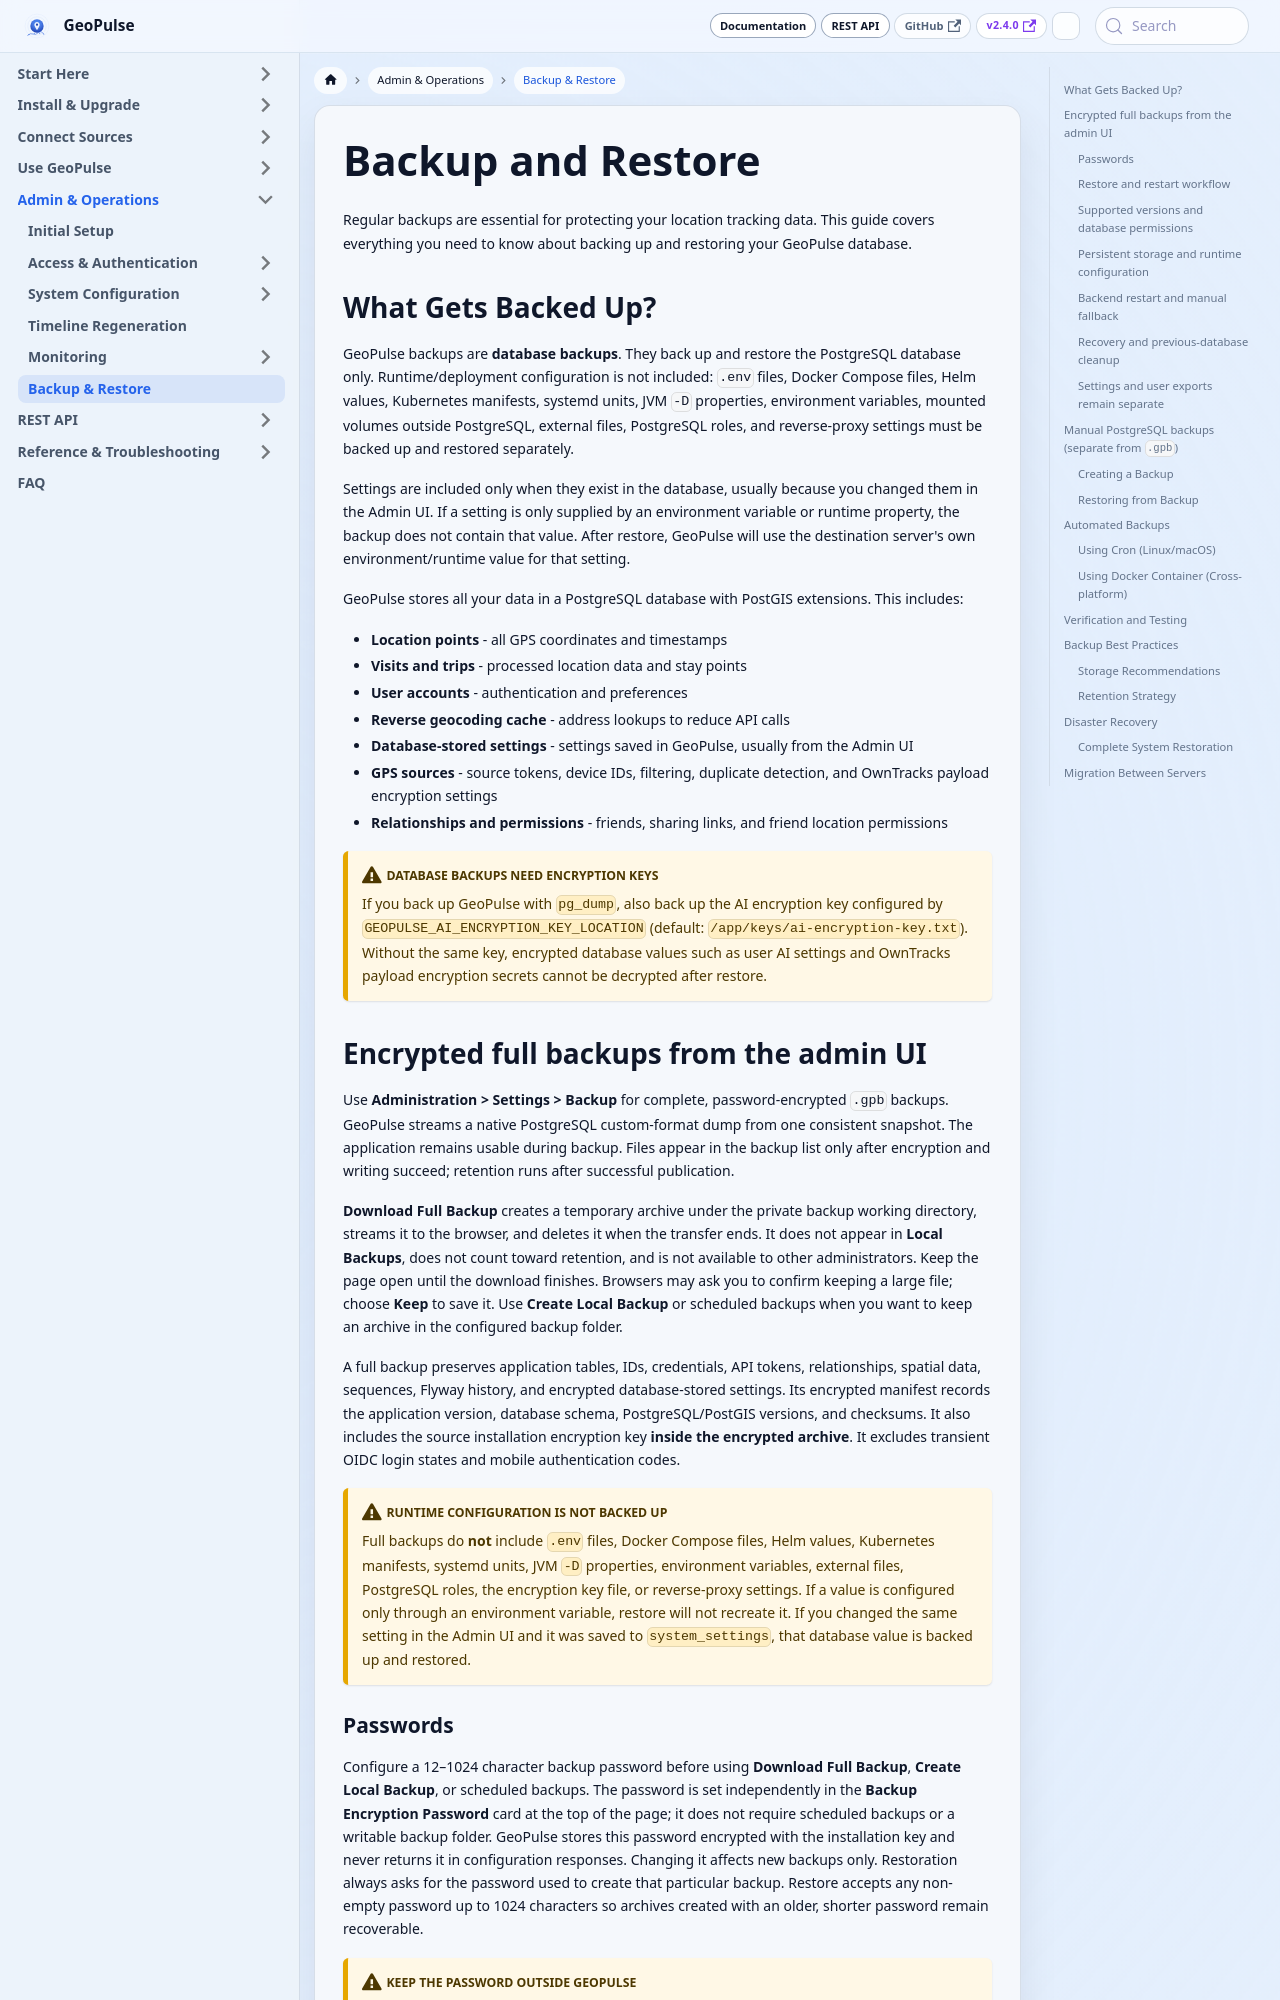

repository: tess1o/geopulse · page: docs/system-administration/maintenance/backup-restore.html · generator: docusaurus

---
title: Backup and Restore
description: Back up and restore your GeoPulse database and database-stored configuration.
---

# Backup and Restore

Regular backups are essential for protecting your location tracking data. This guide covers everything you need to know about backing up and restoring your GeoPulse database.

## What Gets Backed Up?

GeoPulse backups are **database backups**. They back up and restore the PostgreSQL database only. Runtime/deployment configuration is not included: `.env` files, Docker Compose files, Helm values, Kubernetes manifests, systemd units, JVM `-D` properties, environment variables, mounted volumes outside PostgreSQL, external files, PostgreSQL roles, and reverse-proxy settings must be backed up and restored separately.

Settings are included only when they exist in the database, usually because you changed them in the Admin UI. If a setting is only supplied by an environment variable or runtime property, the backup does not contain that value. After restore, GeoPulse will use the destination server's own environment/runtime value for that setting.

GeoPulse stores all your data in a PostgreSQL database with PostGIS extensions. This includes:

- **Location points** - all GPS coordinates and timestamps
- **Visits and trips** - processed location data and stay points
- **User accounts** - authentication and preferences
- **Reverse geocoding cache** - address lookups to reduce API calls
- **Database-stored settings** - settings saved in GeoPulse, usually from the Admin UI
- **GPS sources** - source tokens, device IDs, filtering, duplicate detection, and OwnTracks payload encryption settings
- **Relationships and permissions** - friends, sharing links, and friend location permissions

:::warning Database Backups Need Encryption Keys
If you back up GeoPulse with `pg_dump`, also back up the AI encryption key configured by `GEOPULSE_AI_ENCRYPTION_KEY_LOCATION` (default: `/app/keys/ai-encryption-key.txt`). Without the same key, encrypted database values such as user AI settings and OwnTracks payload encryption secrets cannot be decrypted after restore.
:::
